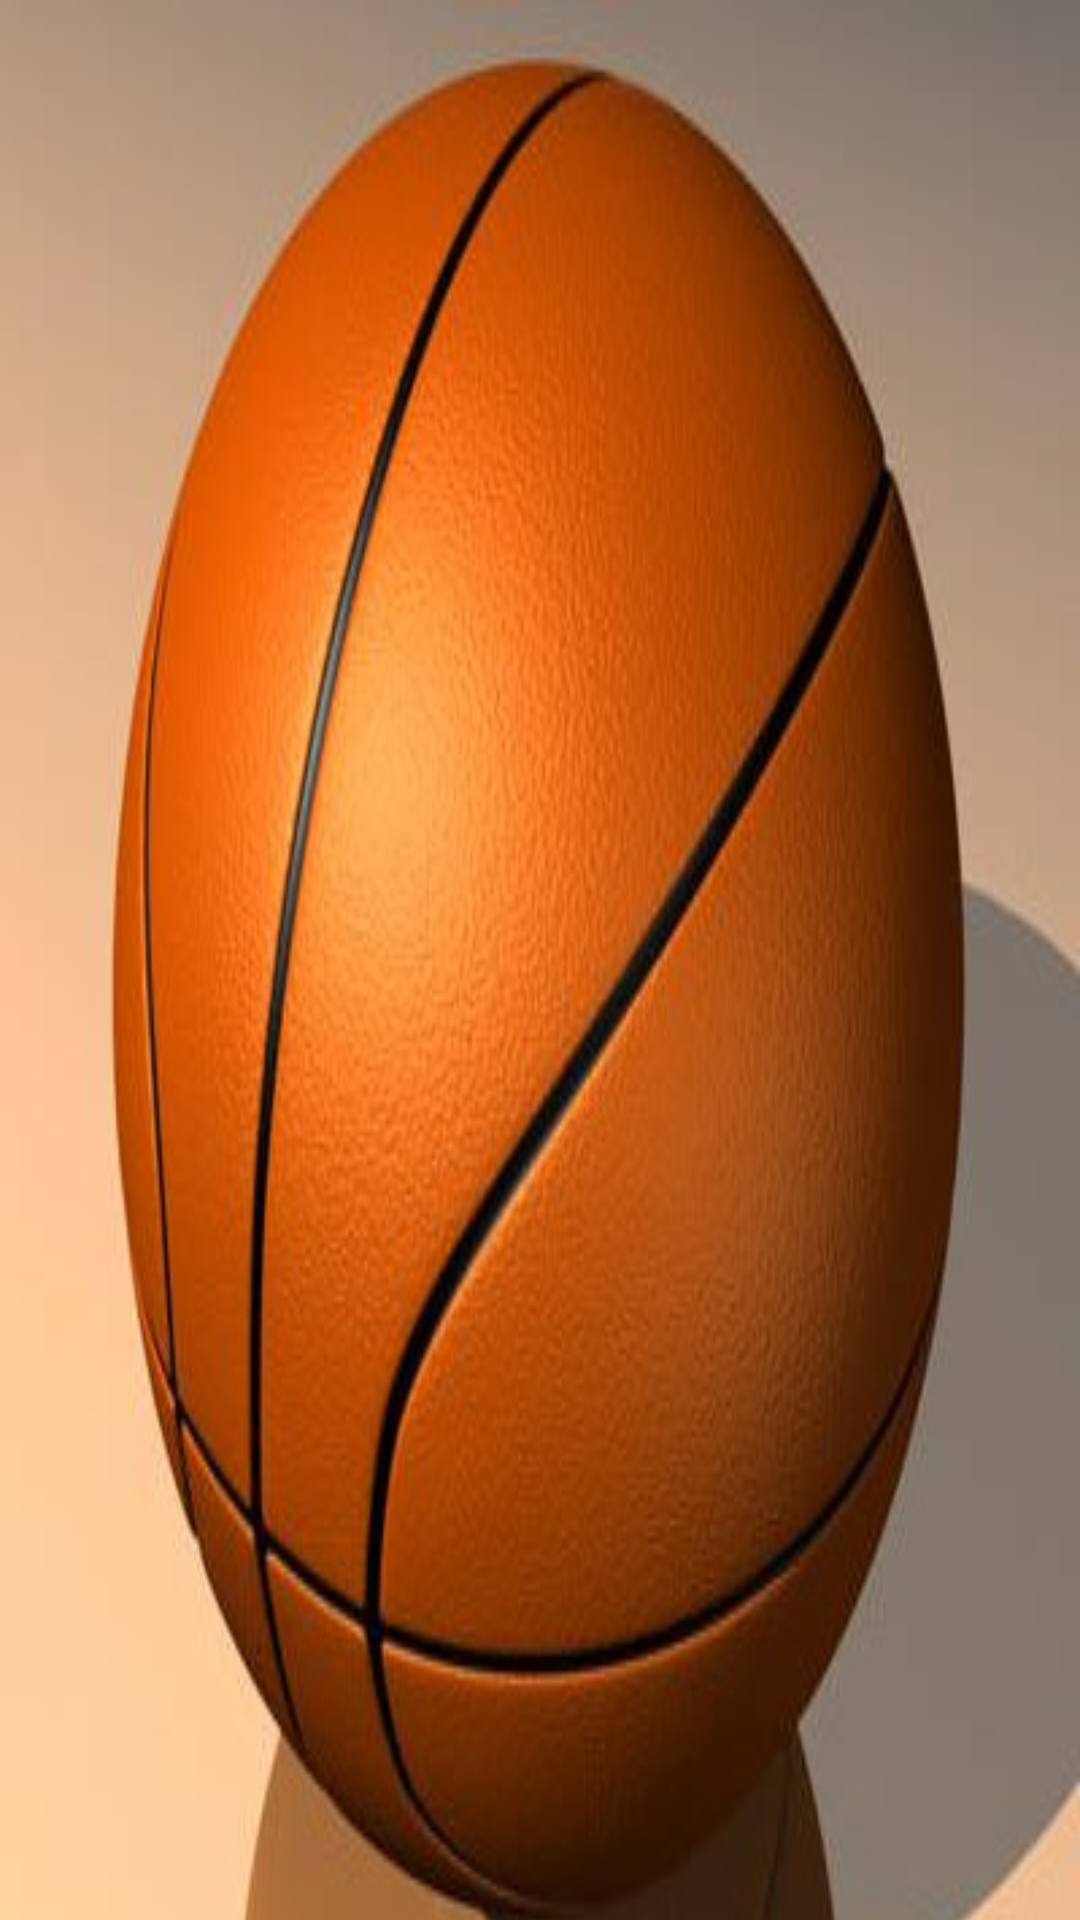

Produce the Android XML layout that renders to this screen, including the resource entries it uses.
<!-- AndroidManifest.xml: application theme Theme.AppCompat.Light.NoActionBar.FullScreen -->
<!-- res/layout/activity_deporte_baloncesto.xml -->
<?xml version="1.0" encoding="utf-8"?>
<LinearLayout xmlns:android="http://schemas.android.com/apk/res/android"
    android:orientation="vertical" android:layout_width="match_parent"
    android:layout_height="match_parent"
    android:weightSum="1">

    <TextView
        android:layout_width="match_parent"
        android:layout_height="wrap_content"
        android:textAppearance="?android:attr/textAppearanceLarge"
        android:text=""
        android:id="@+id/textView2"
        android:layout_weight="1.12"
        android:background="@drawable/fondo_baloncesto" />


</LinearLayout>
<!-- resources referenced by this layout -->
<resources>
  <!-- drawable fondo_baloncesto: jpg bitmap (drawable, 20670 bytes) -->
  <style name="Theme.AppCompat.Light.NoActionBar.FullScreen" parent="@style/Theme.AppCompat.Light">
          <item name="android:windowNoTitle">true</item>
          <item name="windowActionBar">false</item>
          <item name="android:windowFullscreen">true</item>
          <item name="android:windowContentOverlay">@null</item>
      </style>
</resources>
